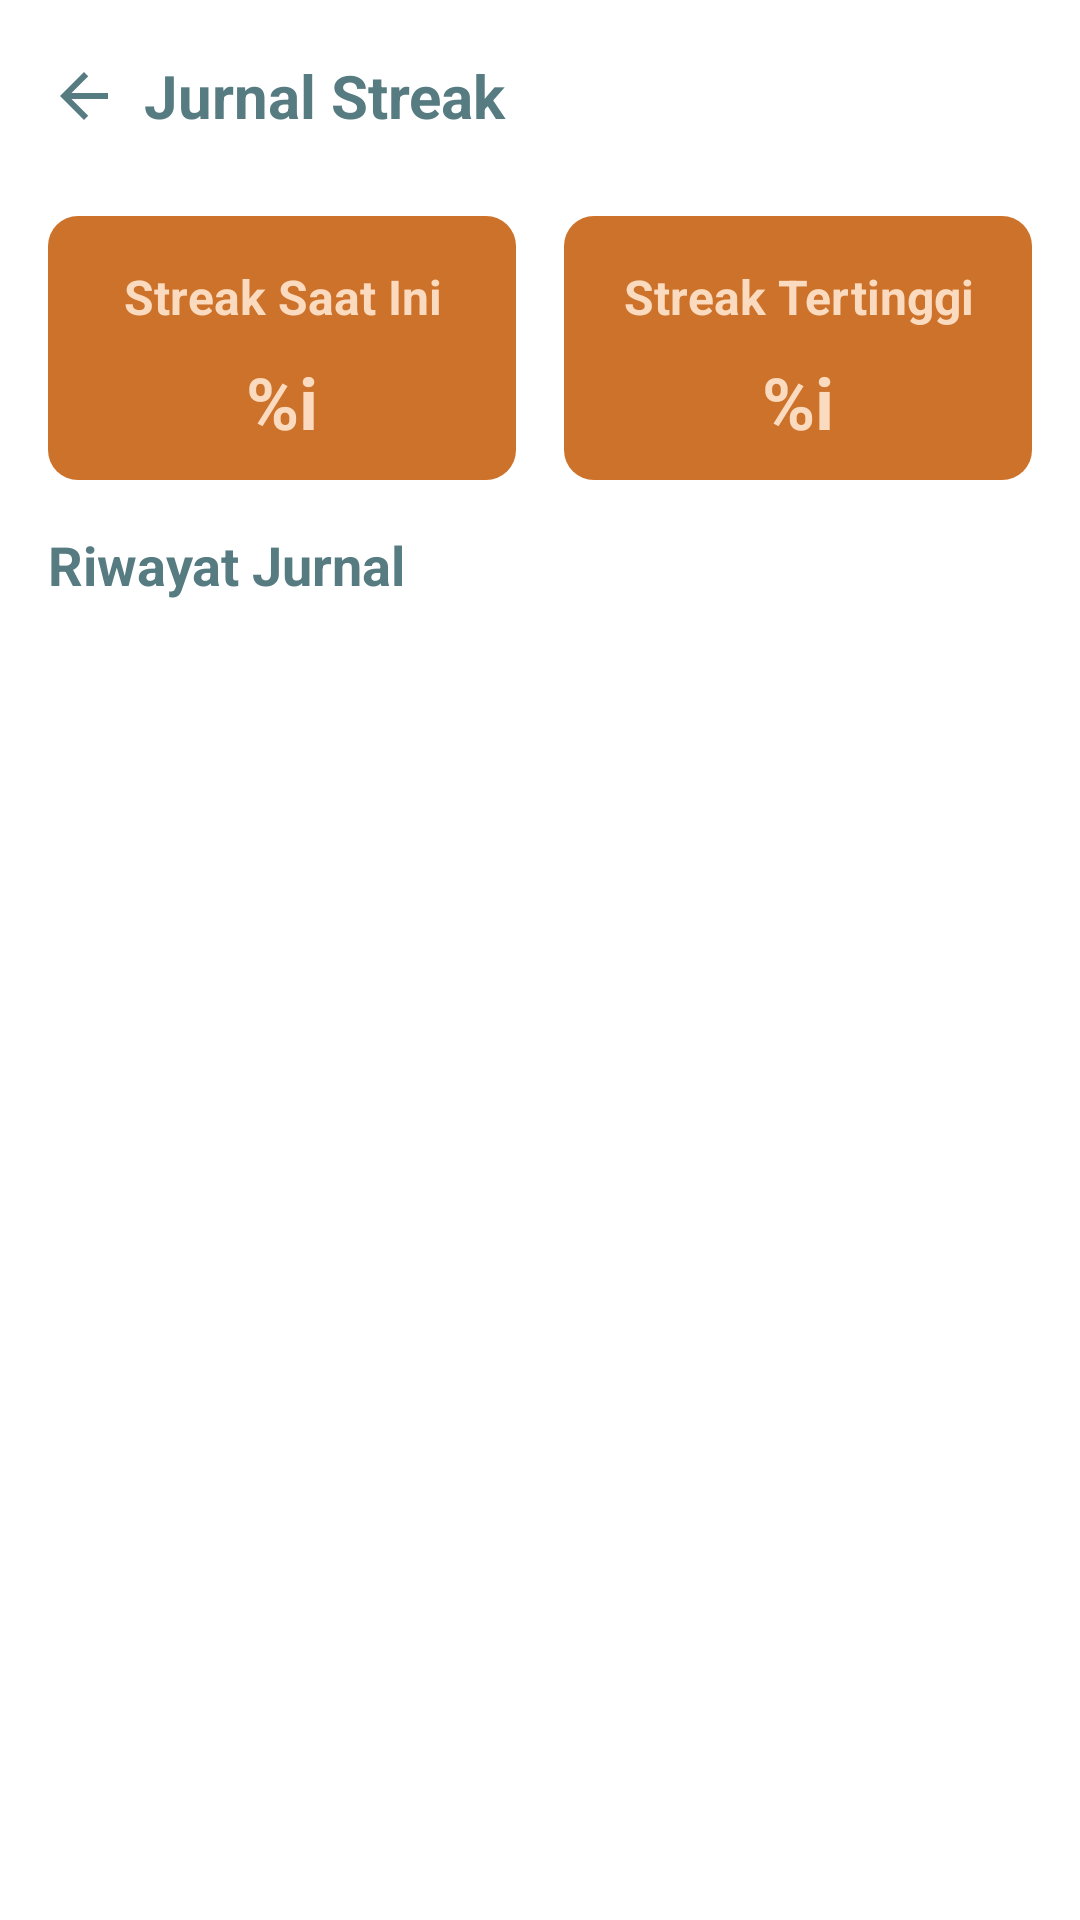

Produce the Android XML layout that renders to this screen, including the resource entries it uses.
<!-- AndroidManifest.xml: application theme Theme.BuddyPPB -->
<!-- res/layout/activity_history_journal.xml -->
<?xml version="1.0" encoding="utf-8"?>
<androidx.constraintlayout.widget.ConstraintLayout xmlns:android="http://schemas.android.com/apk/res/android"
    xmlns:app="http://schemas.android.com/apk/res-auto"
    xmlns:tools="http://schemas.android.com/tools"
    android:layout_width="match_parent"
    android:layout_height="match_parent"
    tools:context=".HistoryJournalActivity"
    android:background="@color/white">

    <androidx.appcompat.widget.Toolbar
        android:id="@+id/toolbar"
        android:layout_width="match_parent"
        android:layout_height="wrap_content"
        app:layout_constraintTop_toTopOf="parent"
        app:layout_constraintStart_toStartOf="parent"
        app:layout_constraintEnd_toEndOf="parent">

        <ImageButton
            android:id="@+id/btn_back"
            android:src="@drawable/arrow_back"
            android:contentDescription="@string/back"
            android:background="@android:color/transparent"
            android:layout_marginEnd="8dp"
            android:layout_gravity="start"
            android:layout_width="wrap_content"
            android:layout_height="wrap_content"/>

        <TextView
            android:id="@+id/tv_journal_result_title"
            android:layout_width="wrap_content"
            android:layout_height="wrap_content"
            android:hint="@string/streak_jurnal"
            android:background="@android:color/transparent"
            android:textSize="20sp"
            android:textColorHint="@color/blue"
            android:textStyle="bold"/>
    </androidx.appcompat.widget.Toolbar>

    <TextView
        android:id="@+id/tv_current_streak_title"
        android:layout_width="0dp"
        android:layout_height="wrap_content"
        android:text="@string/current_streak"
        android:textColor="@color/pink"
        android:background="@drawable/top_rounded_rect"
        android:layout_marginStart="16dp"
        android:layout_marginTop="8dp"
        android:layout_marginEnd="8dp"
        android:paddingTop="16dp"
        android:paddingBottom="4dp"
        android:textAlignment="center"
        android:textSize="16sp"
        android:textStyle="bold"
        app:layout_constraintStart_toStartOf="parent"
        app:layout_constraintEnd_toStartOf="@id/tv_highest_streak_title"
        app:layout_constraintTop_toBottomOf="@id/toolbar" />

    <TextView
        android:id="@+id/tv_current_streak"
        android:layout_width="0dp"
        android:layout_height="wrap_content"
        android:text="@string/integer"
        android:textColor="@color/pink"
        android:background="@drawable/bottom_rounded_rect"
        android:layout_marginStart="16dp"
        android:layout_marginTop="0dp"
        android:layout_marginEnd="8dp"
        android:paddingTop="4dp"
        android:paddingBottom="10dp"
        android:textAlignment="center"
        android:textSize="24sp"
        android:textStyle="bold"
        app:layout_constraintStart_toStartOf="parent"
        app:layout_constraintEnd_toStartOf="@id/tv_highest_streak"
        app:layout_constraintTop_toBottomOf="@id/tv_current_streak_title" />

    <TextView
        android:id="@+id/tv_highest_streak_title"
        android:layout_width="0dp"
        android:layout_height="wrap_content"
        android:text="@string/highest_streak"
        android:textColor="@color/pink"
        android:background="@drawable/top_rounded_rect"
        android:layout_marginStart="8dp"
        android:layout_marginEnd="16dp"
        android:paddingTop="16dp"
        android:paddingBottom="4dp"
        android:textAlignment="center"
        android:textSize="16sp"
        android:textStyle="bold"
        app:layout_constraintEnd_toEndOf="parent"
        app:layout_constraintStart_toEndOf="@id/tv_current_streak_title"
        app:layout_constraintTop_toTopOf="@id/tv_current_streak_title" />

    <TextView
        android:id="@+id/tv_highest_streak"
        android:layout_width="0dp"
        android:layout_height="wrap_content"
        android:text="@string/integer"
        android:textColor="@color/pink"
        android:background="@drawable/bottom_rounded_rect"
        android:layout_marginStart="8dp"
        android:layout_marginTop="0dp"
        android:layout_marginEnd="16dp"
        android:paddingTop="4dp"
        android:paddingBottom="10dp"
        android:textAlignment="center"
        android:textSize="24sp"
        android:textStyle="bold"
        app:layout_constraintEnd_toEndOf="parent"
        app:layout_constraintStart_toEndOf="@id/tv_current_streak"
        app:layout_constraintTop_toBottomOf="@id/tv_highest_streak_title" />

    <TextView
        android:id="@+id/tv_your_journal_title"
        android:layout_width="match_parent"
        android:layout_height="wrap_content"
        android:text="@string/history_journal"
        android:textStyle="bold"
        android:textSize="18sp"
        android:textColor="@color/blue"
        android:layout_marginStart="16dp"
        android:layout_marginTop="16dp"
        app:layout_constraintStart_toStartOf="parent"
        app:layout_constraintTop_toBottomOf="@id/tv_current_streak" />

    <androidx.recyclerview.widget.RecyclerView
        android:id="@+id/rv_journal_history"
        android:layout_width="match_parent"
        android:layout_height="0dp"
        android:layout_marginTop="8dp"
        android:layout_marginStart="8dp"
        android:layout_marginEnd="8dp"
        android:paddingBottom="65dp"
        app:layout_constraintTop_toBottomOf="@id/tv_your_journal_title"
        app:layout_constraintStart_toStartOf="parent"
        app:layout_constraintEnd_toEndOf="parent"
        app:layout_constraintBottom_toBottomOf="parent"/>

    <ImageView
        android:id="@+id/iv_buddy_empty_journal"
        android:layout_width="wrap_content"
        android:layout_height="wrap_content"
        android:contentDescription="@string/empty_journal"
        android:src="@drawable/buddy_start_journal"
        android:layout_marginBottom="8dp"
        app:layout_constraintStart_toStartOf="parent"
        app:layout_constraintBottom_toTopOf="@id/btn_write_journal"
        app:layout_constraintEnd_toEndOf="parent"
        android:visibility="gone"
        tools:visibility="visible"/>

    <Button
        android:id="@+id/btn_write_journal"
        android:layout_width="0dp"
        android:layout_height="wrap_content"
        android:layout_weight="1"
        android:text="@string/make_journal"
        android:textStyle="bold"
        android:textColor="@color/white"
        android:textSize="16sp"
        android:textAllCaps="false"
        android:backgroundTint="@color/blue"
        android:layout_marginStart="8dp"
        android:layout_marginEnd="8dp"
        app:layout_constraintStart_toStartOf="parent"
        app:layout_constraintEnd_toEndOf="parent"
        app:layout_constraintBottom_toBottomOf="parent"
        android:visibility="gone"
        tools:visibility="visible"/>
</androidx.constraintlayout.widget.ConstraintLayout>
<!-- resources referenced by this layout -->
<resources>
  <color name="blue">#567B81</color>
  <color name="pink">#FBDBBF</color>
  <color name="white">#FFFFFFFF</color>
  <!-- drawable arrow_back (drawable) -->
  <vector xmlns:android="http://schemas.android.com/apk/res/android" android:autoMirrored="true" android:height="24dp" android:tint="#567B81" android:viewportHeight="24" android:viewportWidth="24" android:width="24dp">
        
      <path android:fillColor="@android:color/white" android:pathData="M20,11H7.83l5.59,-5.59L12,4l-8,8 8,8 1.41,-1.41L7.83,13H20v-2z"/>
      
  </vector>
  <!-- drawable bottom_rounded_rect (drawable) -->
  <?xml version="1.0" encoding="utf-8"?>
  <shape xmlns:android="http://schemas.android.com/apk/res/android">
      <solid android:color="@color/orange" />
  
      <corners
          android:bottomLeftRadius="10dp"
          android:bottomRightRadius="10dp" />
  </shape>
  <!-- drawable buddy_start_journal: vector/xml drawable (drawable, 84189 chars, omitted) -->
  <!-- drawable top_rounded_rect (drawable) -->
  <?xml version="1.0" encoding="utf-8"?>
  <shape xmlns:android="http://schemas.android.com/apk/res/android">
      <solid android:color="@color/orange" />
  
      <corners
          android:topLeftRadius="10dp"
          android:topRightRadius="10dp" />
  </shape>
  <string name="back">Kembali</string>
  <string name="current_streak">Streak Saat Ini</string>
  <string name="empty_journal">Jurnal Kosong</string>
  <string name="highest_streak">Streak Tertinggi</string>
  <string name="history_journal">Riwayat Jurnal</string>
  <string name="integer">%i</string>
  <string name="make_journal">Buat Jurnal</string>
  <string name="streak_jurnal">Jurnal Streak</string>
  <style name="Theme.BuddyPPB" parent="Base.Theme.BuddyPPB" />
  <color name="orange">#CD722B</color>
  <style name="Base.Theme.BuddyPPB" parent="Theme.Material3.DayNight.NoActionBar">
          
          
      </style>
</resources>
